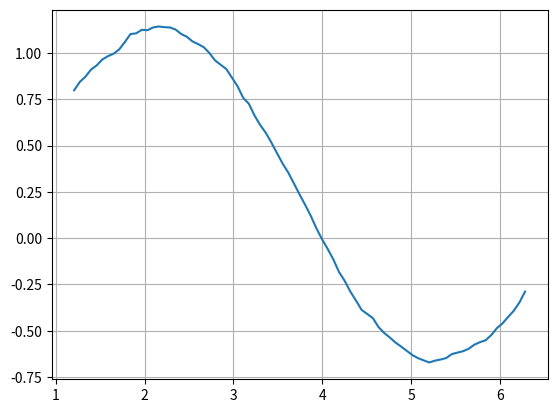

Here is the Python script that generated this plot:
#!/usr/bin/env python3
# vim: set fileencoding=utf-8

#
#  (C) Copyright 2021  Pavel Tisnovsky
#
#  All rights reserved. This program and the accompanying materials
#  are made available under the terms of the Eclipse Public License v1.0
#  which accompanies this distribution, and is available at
#  http://www.eclipse.org/legal/epl-v10.html
#
#  Contributors:
# [redacted]
#

import matplotlib.pyplot as plt
import numpy as np
import pandas

# hodnoty na x-ové ose
r = np.linspace(0, 2 * np.pi, 100)

# konstrukce datové struktury Series
s = pandas.Series(data=np.sin(r), index=r)

s2 = s.map(lambda x: x + np.random.rand() / 2)

s3 = s2.rolling(20).mean()

# tisk obsahu Series
print(s3)

# vytvoření grafu
s3.plot(grid=True)

# uložení grafu
plt.savefig("series_plot_09.png")

# vykreslení grafu
plt.show()
